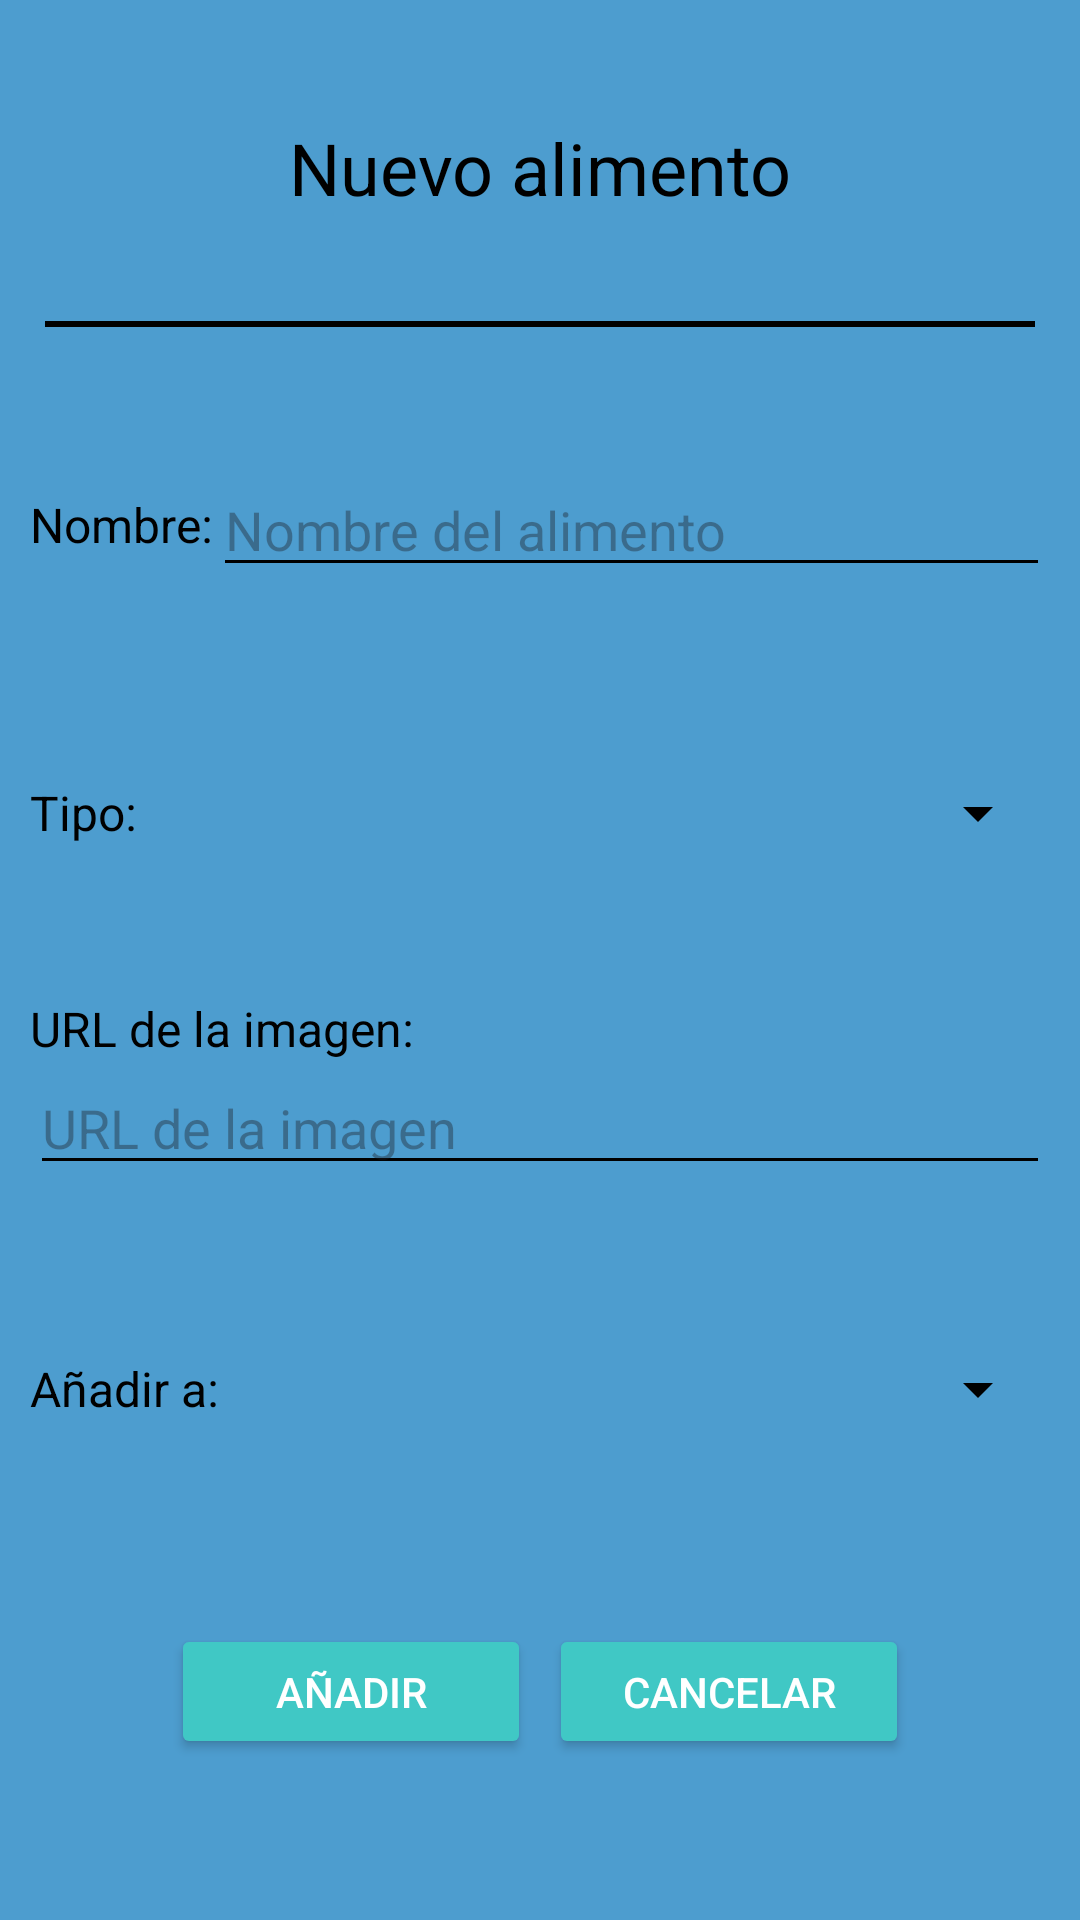

Reconstruct the res/layout file that produces this screen, plus the resources it refers to.
<!-- AndroidManifest.xml: application theme Theme.NutriPlanner -->
<!-- res/layout/dialog_food.xml -->
<androidx.constraintlayout.widget.ConstraintLayout xmlns:android="http://schemas.android.com/apk/res/android"
    xmlns:app="http://schemas.android.com/apk/res-auto"
    android:layout_width="270dp"
    android:layout_height="450dp"
    android:padding="10dp"
    android:background="@color/bluelight">

    
    <TextView
        android:id="@+id/textViewTitle"
        android:layout_width="match_parent"
        android:layout_height="40dp"
        android:text="@string/new_food"
        android:textSize="24sp"
        android:textColor="@android:color/black"
        app:layout_constraintStart_toStartOf="parent"
        app:layout_constraintEnd_toEndOf="parent"
        app:layout_constraintTop_toTopOf="parent"
        app:layout_constraintBottom_toTopOf="@+id/dividerTop"
        android:gravity="center"
        />

    
    <View
        android:id="@+id/dividerTop"
        android:layout_width="match_parent"
        android:layout_height="2dp"
        android:background="@android:color/black"
        app:layout_constraintStart_toStartOf="parent"
        app:layout_constraintEnd_toEndOf="parent"
        app:layout_constraintTop_toBottomOf="@id/textViewTitle"
        app:layout_constraintBottom_toTopOf="@+id/L1"
        android:layout_margin="5dp"/>

    <LinearLayout
        android:layout_width="match_parent"
        android:layout_height="70dp"
        android:id="@+id/L1"
        app:layout_constraintTop_toBottomOf="@id/dividerTop"
        app:layout_constraintBottom_toTopOf="@+id/L2"
        app:layout_constraintEnd_toEndOf="parent"
        app:layout_constraintStart_toStartOf="parent"
        android:gravity="center">

        
        <TextView
            android:id="@+id/textViewName"
            android:layout_width="wrap_content"
            android:layout_height="wrap_content"
            android:text="Nombre:"
            android:textSize="16sp"
            android:textColor="@android:color/black"/>

        <EditText
            android:id="@+id/editTextName"
            android:layout_width="match_parent"
            android:layout_height="wrap_content"
            android:backgroundTint="@android:color/black"
            android:textColor="@android:color/black"
            android:hint="Nombre del alimento"/>
    </LinearLayout>

<LinearLayout
    android:layout_width="match_parent"
    android:layout_height="70dp"
    android:id="@+id/L2"
    app:layout_constraintTop_toBottomOf="@id/L1"
    app:layout_constraintStart_toStartOf="parent"
    app:layout_constraintBottom_toTopOf="@id/L3"
    android:gravity="center">

    
    <TextView
        android:id="@+id/textViewType"
        android:layout_width="wrap_content"
        android:layout_height="wrap_content"
        android:text="Tipo: "
        android:textSize="16sp"
        android:textColor="@android:color/black"/>

    <Spinner
        android:id="@+id/spinnerFoodType"
        android:layout_width="match_parent"
        android:layout_height="wrap_content"
        android:backgroundTint="@android:color/black"
        android:textColor="@android:color/black"
        android:layout_marginStart="5dp"/>
</LinearLayout>

    <LinearLayout
        android:layout_width="match_parent"
        android:layout_height="70dp"
        android:id="@+id/L3"
        app:layout_constraintTop_toBottomOf="@id/L2"
        app:layout_constraintStart_toStartOf="parent"
        app:layout_constraintBottom_toTopOf="@id/L4"
        android:orientation="vertical"
        >

        
        <TextView
            android:id="@+id/textViewImageUrl"
            android:layout_width="wrap_content"
            android:layout_height="wrap_content"
            android:text="URL de la imagen:"
            android:textSize="16sp"
            android:textColor="@android:color/black"/>

        <EditText
            android:id="@+id/editTextImageUrl"
            android:layout_width="match_parent"
            android:layout_height="wrap_content"
            android:backgroundTint="@android:color/black"
            android:textColor="@android:color/black"
            android:hint="URL de la imagen"
            />
    </LinearLayout>

    <LinearLayout
        android:layout_width="match_parent"
        android:layout_height="70dp"
        android:id="@+id/L4"
        app:layout_constraintTop_toBottomOf="@id/L3"
        app:layout_constraintStart_toStartOf="parent"
        app:layout_constraintBottom_toTopOf="@id/L5"
        android:orientation="horizontal"
        android:gravity="center">

        
        <TextView
            android:id="@+id/textViewState"
            android:layout_width="wrap_content"
            android:layout_height="wrap_content"
            android:text="Añadir a:"
            android:textSize="16sp"
            android:textColor="@android:color/black"/>

        <Spinner
            android:id="@+id/spinnerFoodState"
            android:layout_width="match_parent"
            android:layout_height="wrap_content"
            android:layout_marginStart="5dp"
            android:backgroundTint="@android:color/black"
            android:textColor="@android:color/black" />
    </LinearLayout>

    
    <LinearLayout
        android:layout_width="match_parent"
        android:layout_height="80dp"
        android:id="@+id/L5"
        app:layout_constraintTop_toBottomOf="@id/L4"
        app:layout_constraintBottom_toBottomOf="parent"
        android:orientation="horizontal"
        android:gravity="center">

        <Button
            android:id="@+id/buttonAddFood"
            android:layout_width="120dp"
            android:layout_height="45dp"
            android:backgroundTint="@color/blueaquamarine"
            android:text="@string/add"
            android:textColor="@android:color/white"
            android:layout_marginHorizontal="3dp"/>

        <Button
            android:id="@+id/btnCancel"
            android:layout_width="120dp"
            android:layout_height="45dp"
            android:text="@string/cancel"
            android:textColor="@android:color/white"
            android:backgroundTint="@color/blueaquamarine"
            android:layout_marginHorizontal="3dp"/>
    </LinearLayout>
</androidx.constraintlayout.widget.ConstraintLayout>
<!-- resources referenced by this layout -->
<resources>
  <color name="blueaquamarine">#40C8C5</color>
  <color name="bluelight">#4D9DCF</color>
  <string name="add">Añadir</string>
  <string name="cancel">Cancelar</string>
  <string name="new_food">Nuevo alimento</string>
  <style name="Theme.NutriPlanner" parent="Base.Theme.NutriPlanner" />
  <style name="Base.Theme.NutriPlanner" parent="Theme.Material3.DayNight.NoActionBar">
          
          
  
      </style>
</resources>
